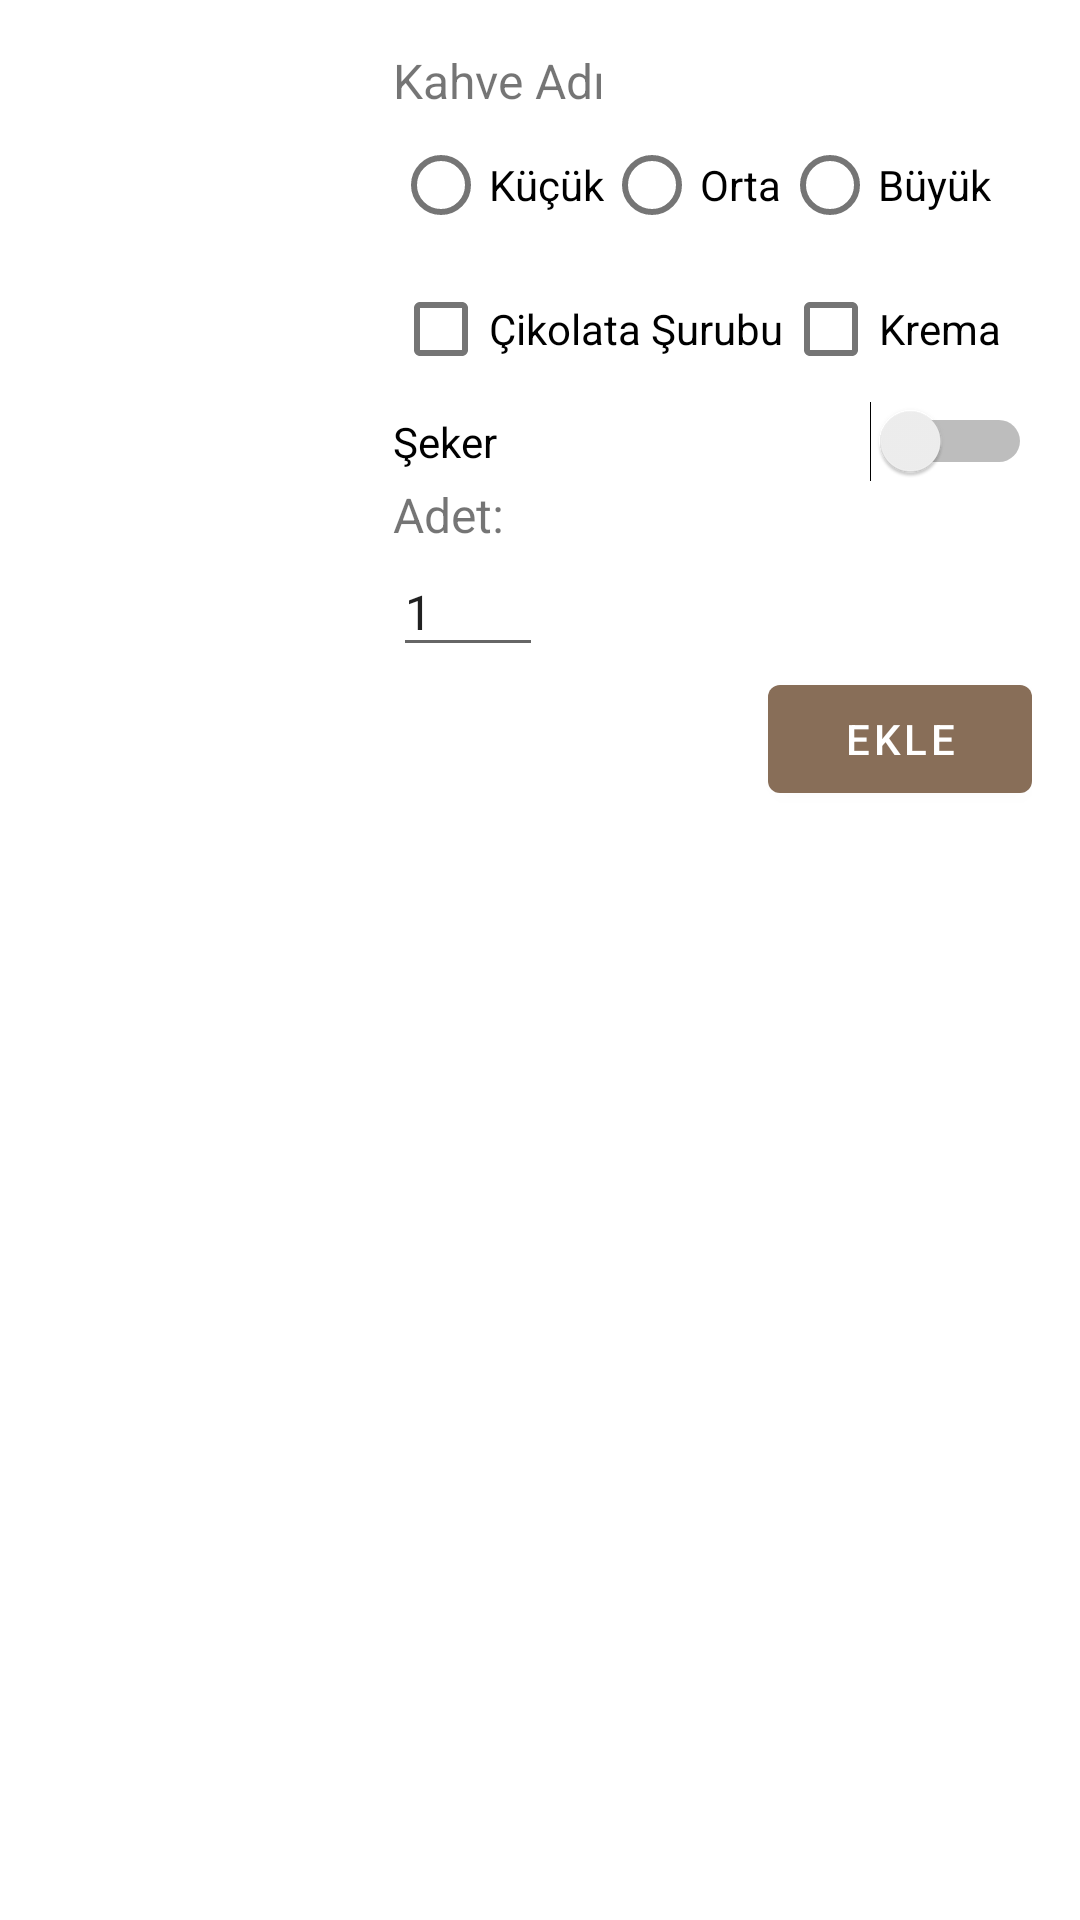

Android layout source for this screen:
<!-- AndroidManifest.xml: application theme Theme.BasicExample -->
<!-- res/layout/coffee_row.xml -->
<?xml version="1.0" encoding="utf-8"?>
<androidx.constraintlayout.widget.ConstraintLayout
    xmlns:android="http://schemas.android.com/apk/res/android"
    xmlns:app="http://schemas.android.com/apk/res-auto"
    xmlns:tools="http://schemas.android.com/tools"
    android:layout_width="match_parent"
    android:layout_height="wrap_content">
    <LinearLayout
        android:layout_marginBottom="8dp"
        android:layout_width="match_parent"
        android:layout_height="wrap_content"
        android:orientation="horizontal"
        app:layout_constraintEnd_toEndOf="parent"
        app:layout_constraintStart_toStartOf="parent"
        app:layout_constraintTop_toTopOf="parent">
        <ImageView
            android:layout_marginTop="16dp"
            android:id="@+id/imageView"
            android:layout_width="115dp"
            android:layout_height="115dp"
            tools:srcCompat="@tools:sample/avatars" />
        <LinearLayout
            android:layout_marginHorizontal="16dp"
            android:layout_marginTop="16dp"
            android:orientation="vertical"
            android:layout_width="match_parent"
            android:layout_height="wrap_content">
            <TextView
                android:id="@+id/coffee_name"
                android:textSize="16sp"
                android:layout_width="wrap_content"
                android:layout_height="wrap_content"
                android:text="Kahve Adı"></TextView>
            <RadioGroup
                android:id="@+id/radio_group"
                android:orientation="horizontal"
                android:layout_width="wrap_content"
                android:layout_height="wrap_content">
                <RadioButton
                    android:id="@+id/kucuk"
                    android:text="Küçük"
                    android:layout_width="wrap_content"
                    android:layout_height="wrap_content"></RadioButton>
                <RadioButton
                    android:id="@+id/orta"
                    android:text="Orta"
                    android:layout_width="wrap_content"
                    android:layout_height="wrap_content"></RadioButton>
                <RadioButton
                    android:id="@+id/buyuk"
                    android:text="Büyük"
                    android:layout_width="wrap_content"
                    android:layout_height="wrap_content"></RadioButton>
            </RadioGroup>
            <LinearLayout
                android:layout_width="wrap_content"
                android:layout_height="wrap_content"
                android:orientation="horizontal">
                <CheckBox
                    android:id="@+id/checkbox_1"
                    android:text="Çikolata Şurubu"
                    android:layout_width="wrap_content"
                    android:layout_height="wrap_content">
                </CheckBox>
                <CheckBox
                    android:id="@+id/checkbox_2"
                    android:text="Krema"
                    android:layout_width="wrap_content"
                    android:layout_height="wrap_content">
                </CheckBox>
            </LinearLayout>
            <Switch
                android:id="@+id/switch2"
                android:layout_width="match_parent"
                android:layout_height="wrap_content"
                android:text="Şeker" />
            <TextView
                android:layout_width="wrap_content"
                android:layout_height="wrap_content"
                android:text="Adet:"
                android:textSize="16dp"></TextView>

            <EditText
                android:text="1"
                android:id="@+id/adet"
                android:layout_width="50dp"
                android:layout_height="40dp"
                android:ems="10"
                android:inputType="numberDecimal"
                android:textSize="16sp" />

            <Button
                android:id="@+id/siparis_ver"
                android:layout_width="wrap_content"
                android:layout_height="wrap_content"
                android:layout_gravity="end"
                android:text="Ekle"></Button>
        </LinearLayout>
    </LinearLayout>
</androidx.constraintlayout.widget.ConstraintLayout>
<!-- resources referenced by this layout -->
<resources>
  <style name="Theme.BasicExample" parent="Theme.MaterialComponents.DayNight.NoActionBar">
          
          <item name="colorPrimary">@color/colorSecond</item>
          <item name="colorPrimaryVariant">@color/colorPrimary</item>
          <item name="colorOnPrimary">@color/white</item>
          
          <item name="colorSecondary">@color/colorSecond</item>
          <item name="colorSecondaryVariant">@color/colorSecond</item>
          <item name="colorOnSecondary">@color/black</item>
          
          <item name="android:statusBarColor" tools:targetApi="l">?attr/colorPrimaryVariant</item>
          
      </style>
  <color name="colorSecond">#886E58</color>
  <color name="colorPrimary">#735238</color>
  <color name="white">#FFFFFFFF</color>
  <color name="black">#FF000000</color>
</resources>
